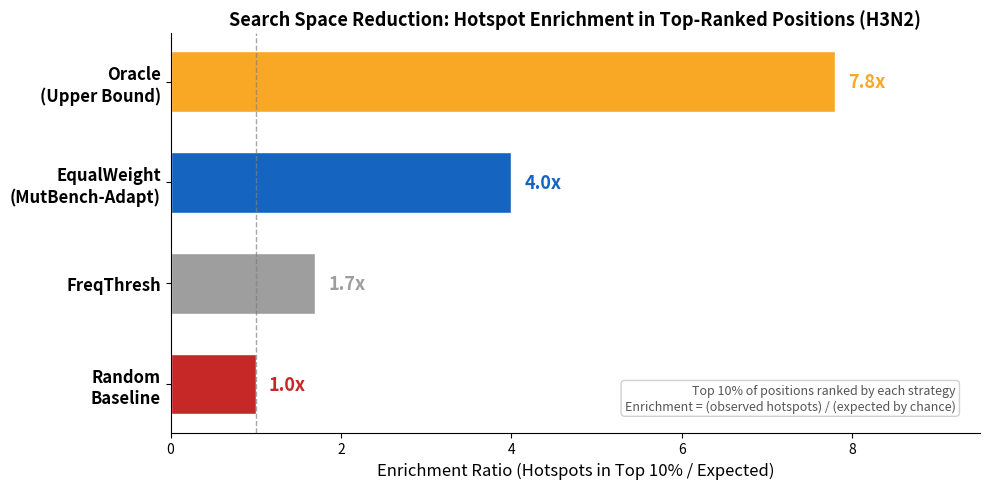

Source code (Python): (Note: this script raises an exception after producing the figure.)
"""Regenerate search_space_reduction.png with fixed text positioning."""
import matplotlib
matplotlib.use('Agg')
import matplotlib.pyplot as plt
import numpy as np

fig, ax = plt.subplots(figsize=(10, 5))

strategies = ['Random\nBaseline', 'FreqThresh', 'EqualWeight\n(MutBench-Adapt)', 'Oracle\n(Upper Bound)']
enrichments = [1.0, 1.7, 4.0, 7.8]
colors = ['#C62828', '#9E9E9E', '#1565C0', '#F9A825']

bars = ax.barh(range(len(strategies)), enrichments, color=colors, height=0.6, edgecolor='white')

ax.set_yticks(range(len(strategies)))
ax.set_yticklabels(strategies, fontsize=12, fontweight='bold')
ax.set_xlabel('Enrichment Ratio (Hotspots in Top 10% / Expected)', fontsize=12)
ax.set_title('Search Space Reduction: Hotspot Enrichment in Top-Ranked Positions (H3N2)',
             fontsize=13, fontweight='bold')

# Value labels - placed to the right of bars
for bar, val in zip(bars, enrichments):
    ax.text(bar.get_width() + 0.15, bar.get_y() + bar.get_height()/2,
            f'{val}x', ha='left', va='center', fontsize=13, fontweight='bold',
            color=bar.get_facecolor())

# Dashed line at x=1
ax.axvline(x=1.0, color='gray', linestyle='--', linewidth=1, alpha=0.7)

# Annotation box - moved to upper right, clear of bars
ax.text(0.97, 0.05,
        'Top 10% of positions ranked by each strategy\n'
        'Enrichment = (observed hotspots) / (expected by chance)',
        transform=ax.transAxes, ha='right', va='bottom',
        fontsize=9, fontstyle='italic', color='#555555',
        bbox=dict(boxstyle='round,pad=0.3', facecolor='white',
                  edgecolor='#CCCCCC', alpha=0.9))

ax.set_xlim(0, 9.5)
ax.spines['top'].set_visible(False)
ax.spines['right'].set_visible(False)

plt.tight_layout()
plt.savefig('/proj/paper/paper/dissertation/figures/search_space_reduction.png',
            dpi=300, bbox_inches='tight', facecolor='white')
print('Saved: search_space_reduction.png')
plt.close()
